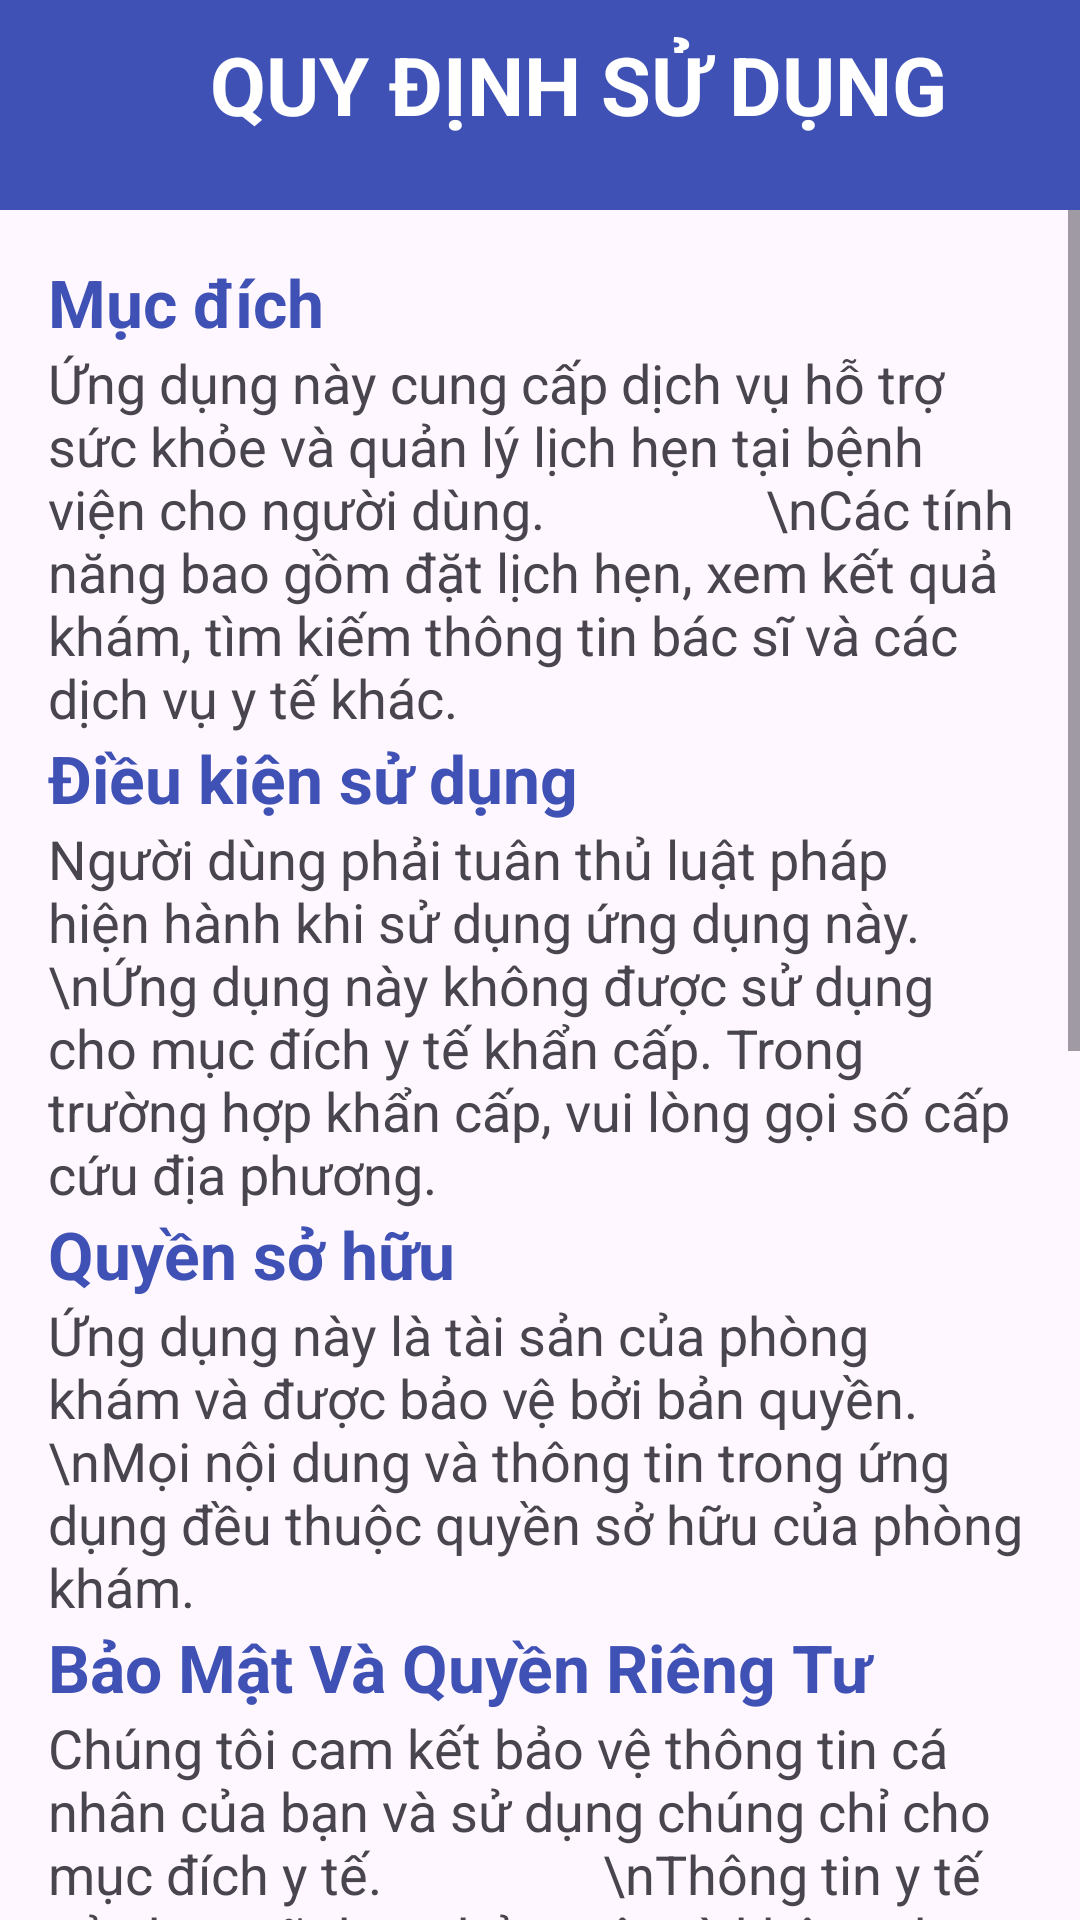

Write the Android layout XML for this screen, with the resource values it uses.
<!-- AndroidManifest.xml: application theme Theme.FPTProject -->
<!-- res/layout/activity_qdsd.xml -->
<?xml version="1.0" encoding="utf-8"?>
<androidx.constraintlayout.widget.ConstraintLayout xmlns:android="http://schemas.android.com/apk/res/android"
    xmlns:app="http://schemas.android.com/apk/res-auto"
    xmlns:tools="http://schemas.android.com/tools"
    android:layout_width="match_parent"
    android:layout_height="match_parent"
    tools:context=".scrollView.QDSDActivity">
    <LinearLayout
        android:layout_width="match_parent"
        android:layout_height="70dp"
        android:background="@color/button"
        tools:ignore="MissingConstraints">
        <TextView
            android:layout_width="match_parent"
            android:layout_height="wrap_content"
            android:text="QUY ĐỊNH SỬ DỤNG"
            android:textStyle="bold"
            android:textSize="27dp"
            android:paddingLeft="70dp"
            android:paddingTop="10dp"
            android:textColor="@color/white"/>
    </LinearLayout>
    <ScrollView
        android:layout_width="match_parent"
        android:layout_height="match_parent"
        android:id="@+id/usage_rule_scroll_view"
        android:layout_marginTop="70dp">

        <LinearLayout
            android:layout_width="match_parent"
            android:layout_height="wrap_content"
            android:orientation="vertical"
            android:padding="16dp">
            <TextView
                android:layout_width="match_parent"
                android:layout_height="wrap_content"
                android:text="Mục đích"
                android:textColor="@color/button"
                android:textStyle="bold"
                android:textSize="22dp"/>

            <TextView
                android:layout_width="match_parent"
                android:layout_height="wrap_content"
                android:text="Ứng dụng này cung cấp dịch vụ hỗ trợ sức khỏe và quản lý lịch hẹn tại bệnh viện cho người dùng.
                \nCác tính năng bao gồm đặt lịch hẹn, xem kết quả khám, tìm kiếm thông tin bác sĩ và các dịch vụ y tế khác."
                android:textSize="18dp"/>

            <TextView
                android:layout_width="match_parent"
                android:layout_height="wrap_content"
                android:text="Điều kiện sử dụng"
                android:textColor="@color/button"
                android:textStyle="bold"
                android:textSize="22dp"/>

            <TextView
                android:layout_width="match_parent"
                android:layout_height="wrap_content"
                android:text="Người dùng phải tuân thủ luật pháp hiện hành khi sử dụng ứng dụng này.
                \nỨng dụng này không được sử dụng cho mục đích y tế khẩn cấp. Trong trường hợp khẩn cấp, vui lòng gọi số cấp cứu địa phương."
                android:textSize="18dp"/>

            <TextView
                android:layout_width="match_parent"
                android:layout_height="wrap_content"
                android:text="Quyền sở hữu"
                android:textColor="@color/button"
                android:textStyle="bold"
                android:textSize="22dp"/>

            <TextView
                android:layout_width="match_parent"
                android:layout_height="wrap_content"
                android:text="Ứng dụng này là tài sản của phòng khám và được bảo vệ bởi bản quyền.
                \nMọi nội dung và thông tin trong ứng dụng đều thuộc quyền sở hữu của phòng khám."
                android:textSize="18dp"/>

            <TextView
                android:layout_width="match_parent"
                android:layout_height="wrap_content"
                android:text="Bảo Mật Và Quyền Riêng Tư"
                android:textColor="@color/button"
                android:textStyle="bold"
                android:textSize="22dp"/>


            <TextView
                android:layout_width="match_parent"
                android:layout_height="wrap_content"
                android:text="Chúng tôi cam kết bảo vệ thông tin cá nhân của bạn và sử dụng chúng chỉ cho mục đích y tế.
                \nThông tin y tế của bạn sẽ được bảo mật và không được tiết lộ cho bất kỳ bên thứ ba nào mà không có sự đồng ý của bạn."
                android:textSize="18dp"/>

            <TextView
                android:layout_width="match_parent"
                android:layout_height="wrap_content"
                android:text="Thỏa Thuận và Từ Chối Trách Nhiệm"
                android:textColor="@color/button"
                android:textStyle="bold"
                android:textSize="22dp"/>

            <TextView
                android:layout_width="match_parent"
                android:layout_height="wrap_content"
                android:text="Việc sử dụng ứng dụng này được xem là đồng ý với các điều khoản và điều kiện đã nêu trên.
                \nPhòng khám không chịu trách nhiệm về việc sử dụng ứng dụng này ngoài phạm vi được quy định."
                android:textSize="18dp"/>

            <TextView
                android:layout_width="match_parent"
                android:layout_height="wrap_content"
                android:text="Cập Nhật và Thay Đổi"
                android:textColor="@color/button"
                android:textStyle="bold"
                android:textSize="22dp"/>

            <TextView
                android:layout_width="match_parent"
                android:layout_height="wrap_content"
                android:text="Chúng tôi có quyền cập nhật và thay đổi các điều khoản và điều kiện sử dụng mà không cần thông báo trước.
                \nBạn được khuyến nghị kiểm tra thường xuyên để cập nhật thông tin mới nhất."
                android:textSize="18dp"/>

            <TextView
                android:layout_width="match_parent"
                android:layout_height="wrap_content"
                android:text="Liên Hệ"
                android:textColor="@color/button"
                android:textStyle="bold"
                android:textSize="22dp"/>

            <TextView
                android:layout_width="match_parent"
                android:layout_height="wrap_content"
                android:text="Để báo cáo sự cố hoặc yêu cầu hỗ trợ, vui lòng liên hệ qua địa chỉ email support@hospitalapp.com."
                android:textSize="18dp"/>

            <TextView
                android:layout_width="match_parent"
                android:layout_height="wrap_content"
                android:text="Thỏa Thuận Pháp Lý"
                android:textColor="@color/button"
                android:textStyle="bold"
                android:textSize="22dp"/>

            <TextView
                android:layout_width="match_parent"
                android:layout_height="wrap_content"
                android:text="Mọi tranh chấp phát sinh từ việc sử dụng ứng dụng này sẽ được giải quyết theo luật pháp hiện hành của quốc gia."
                android:textSize="18dp"/>

        </LinearLayout>
    </ScrollView>

</androidx.constraintlayout.widget.ConstraintLayout>
<!-- resources referenced by this layout -->
<resources>
  <color name="button">#3F51B5</color>
  <color name="white">#FFFFFFFF</color>
  <style name="Theme.FPTProject" parent="Base.Theme.FPTProject" />
  <style name="Base.Theme.FPTProject" parent="Theme.Material3.DayNight.NoActionBar">
          <item name="colorPrimary">#1976D2</item>
      </style>
</resources>
